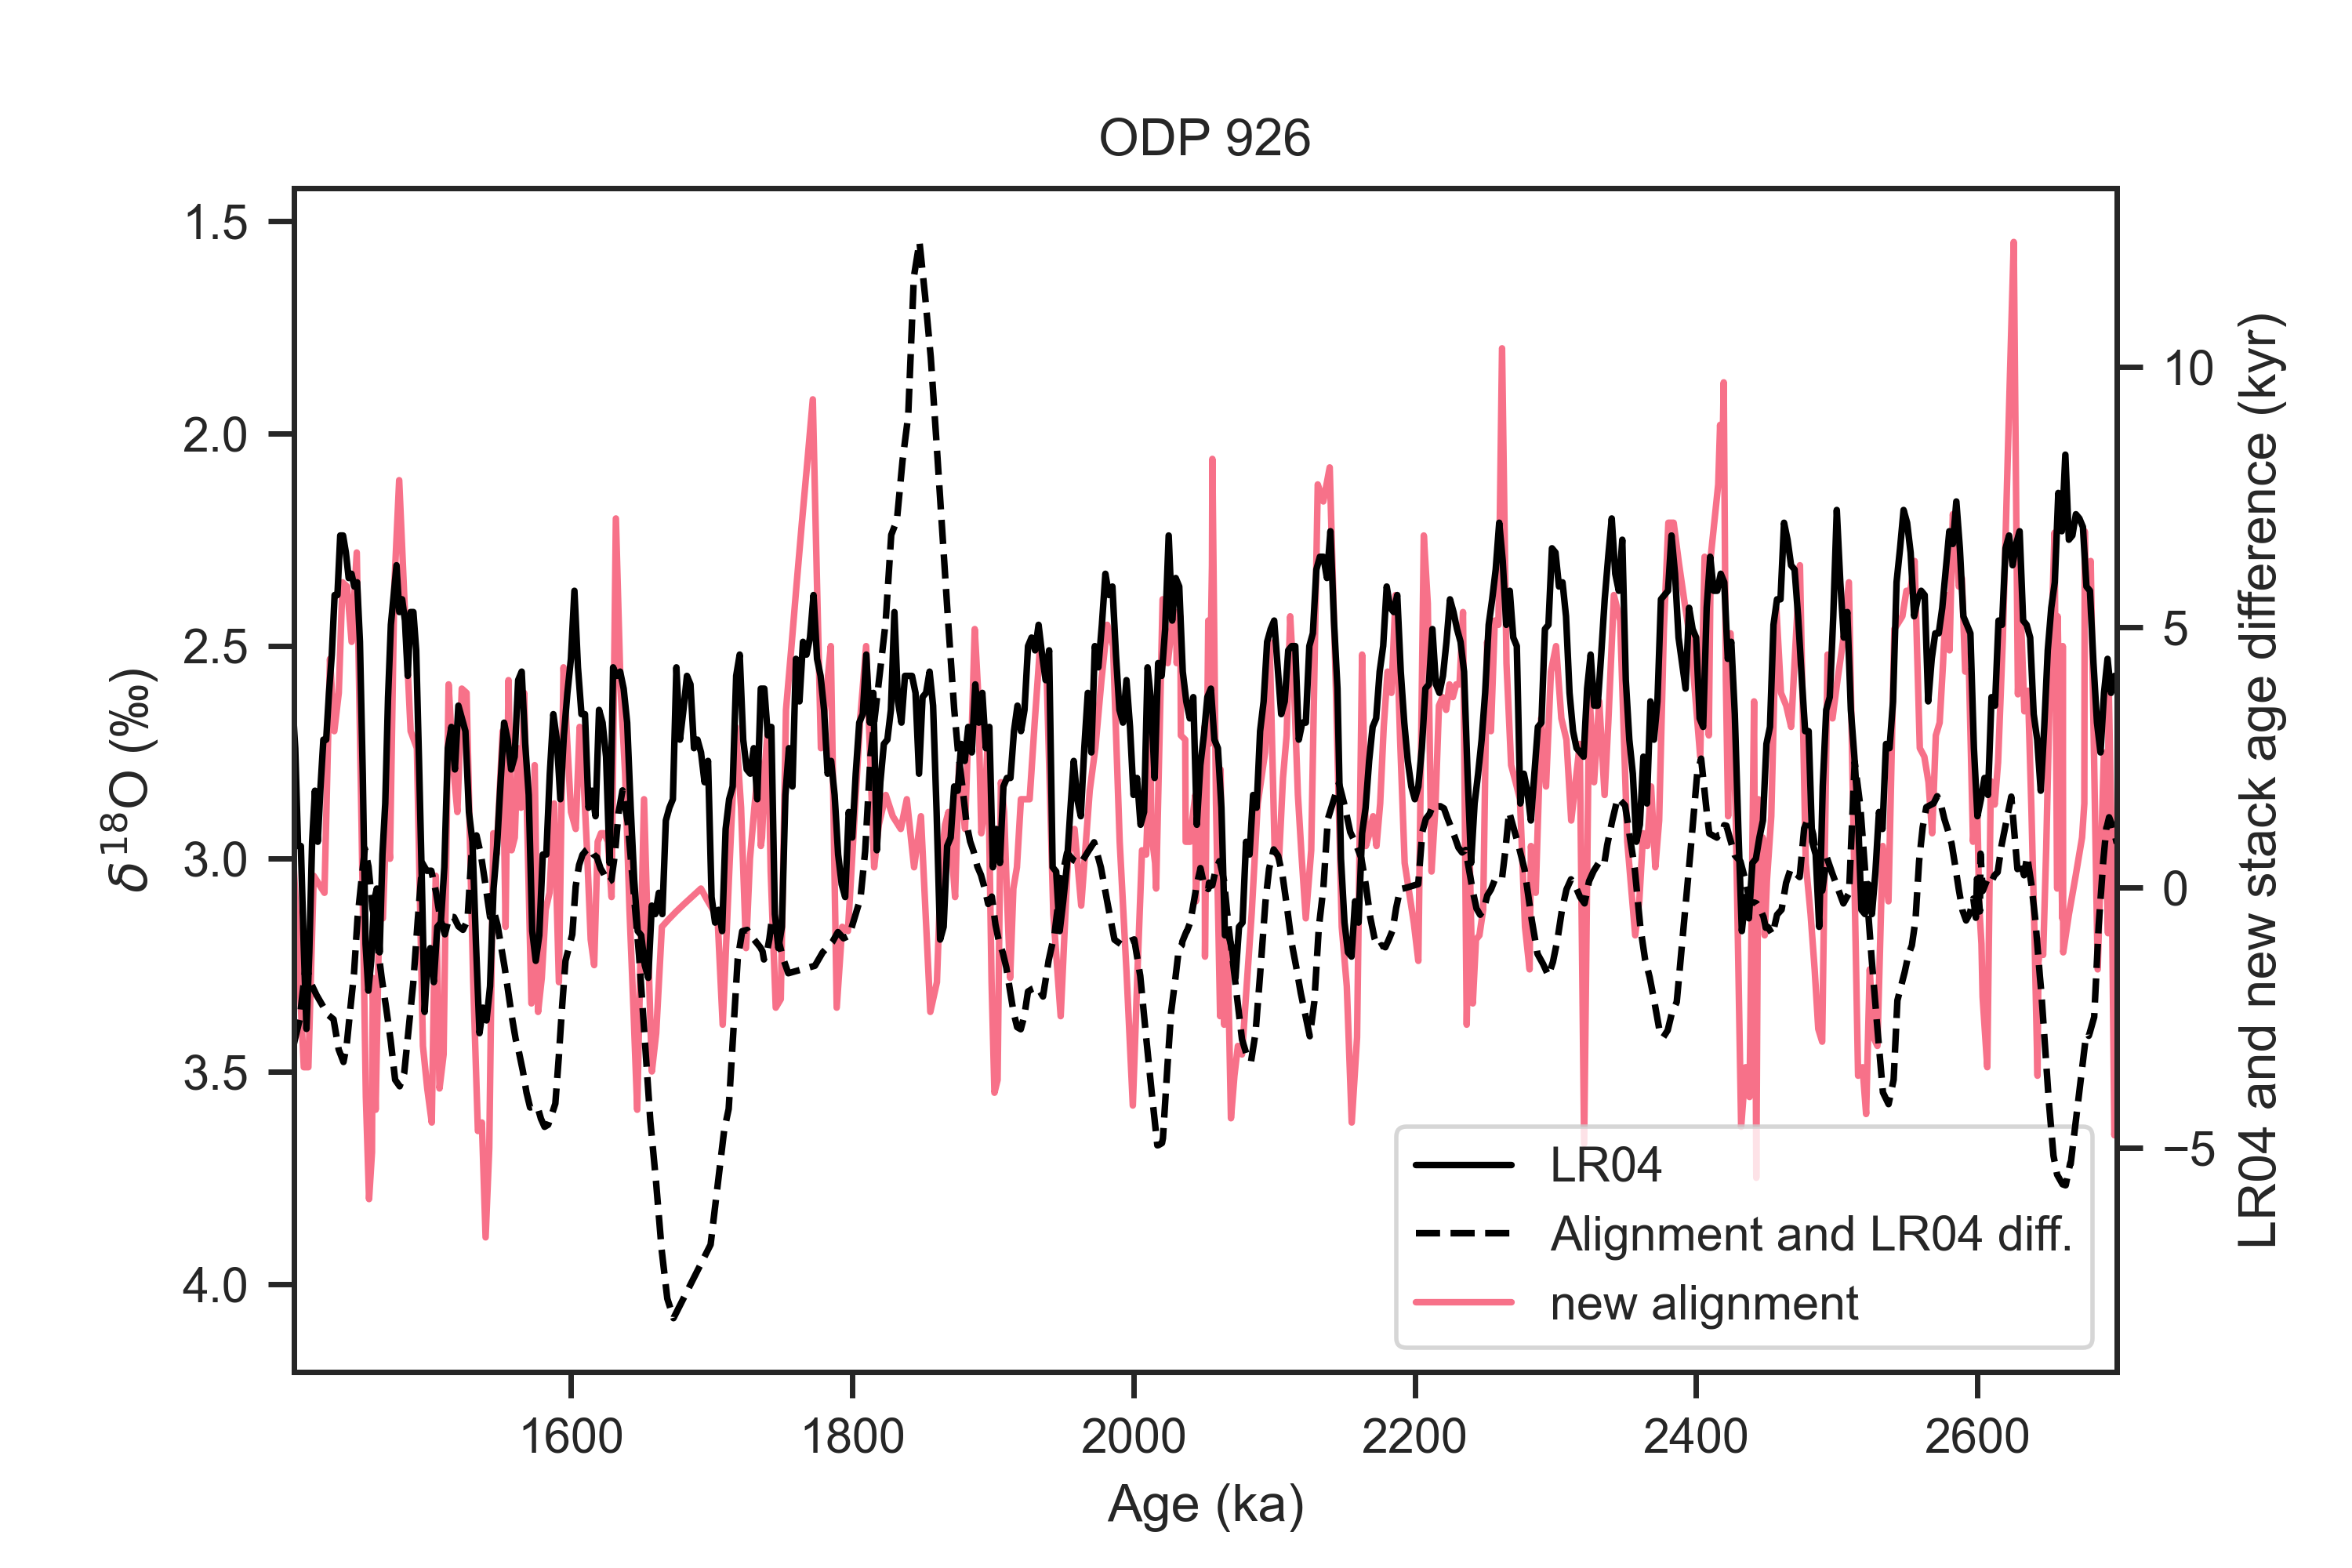

Write the Python code that produced this figure.
#!/usr/bin/env python3
# -*- coding: utf-8 -*-
"""
Created on Tue Sep  6 14:46:43 2022

@author: zhou
"""

import pandas as pd
import sys
sys.path.append("../../../../LR04/python")
import LR04_fetching_func
import matplotlib.pyplot as plt
import seaborn as sns

from scipy import interpolate

def age_model_interp(dated_depths, dated_ages, all_depths):
    f = interpolate.interp1d(dated_depths, dated_ages, fill_value='extrapolate')
    all_ages = f(all_depths)
    return all_ages

sns.set(font='Arial',palette='husl',style='ticks',context='paper')

ODP926_aligned_file_path = '../ages/ODP926.txt'
ODP926_aligned = pd.read_table(ODP926_aligned_file_path, delimiter=' ',)
ODP926_aligned.set_index('depth(m)',inplace=True)

ODP926_original_file_path = '../../../../../Work/Lorraine/Stacking/Stack/NewRecords/ODP926.txt'
ODP926_original = pd.read_table(ODP926_original_file_path, delimiter='\t',
                                names=['Depth (mcd)', 'Age (ka)', 'd18O'])

LR04 = LR04_fetching_func.fetch_d18O()

#%% calculate diff
ODP926_age_diff = ODP926_aligned['median(kyr)'] - ODP926_original.set_index('Depth (mcd)')['Age (ka)']
ODP926_age_diff.dropna(inplace=True)

#%% interp from depth to age
ODP926_age_diff_LR04_age = age_model_interp(ODP926_original['Depth (mcd)'],
                 ODP926_original['Age (ka)'],
                 ODP926_age_diff.index)

#%% interp original d18O to newly aligned depth
ODP926_aligned_d18O = age_model_interp(ODP926_original['Depth (mcd)'], ODP926_original['d18O'], ODP926_aligned.index)

#%% plot
fig, axes = plt.subplots(1,1, sharex=False)

ln3 = axes.plot(ODP926_aligned['median(kyr)'], ODP926_aligned_d18O, label='new alignment')
ln1 = axes.plot(LR04.index/1000, LR04-1, color='k', label='LR04')
axes.set_xlim((ODP926_age_diff_LR04_age.min(),ODP926_age_diff_LR04_age.max()))
axes.invert_yaxis()

ax_twin = axes.twinx()
ln2 = ax_twin.plot(ODP926_age_diff_LR04_age,ODP926_age_diff,'--',color='k',
                   label='Alignment and LR04 diff.')

# legend
lns = ln1+ln2+ln3
labs = [l.get_label() for l in lns]
axes.legend(lns, labs, loc=4)

axes.set_ylabel(u'${\delta}^{18}$O (‰)')
ax_twin.set_ylabel('LR04 and new stack age difference (kyr)')
axes.set_xlabel('Age (ka)')
axes.set_title('ODP 926')

fig.set_size_inches(6,4)

plt.savefig('ODP926_LR04_new_stack_age_diff_on_age.png', dpi=500)
